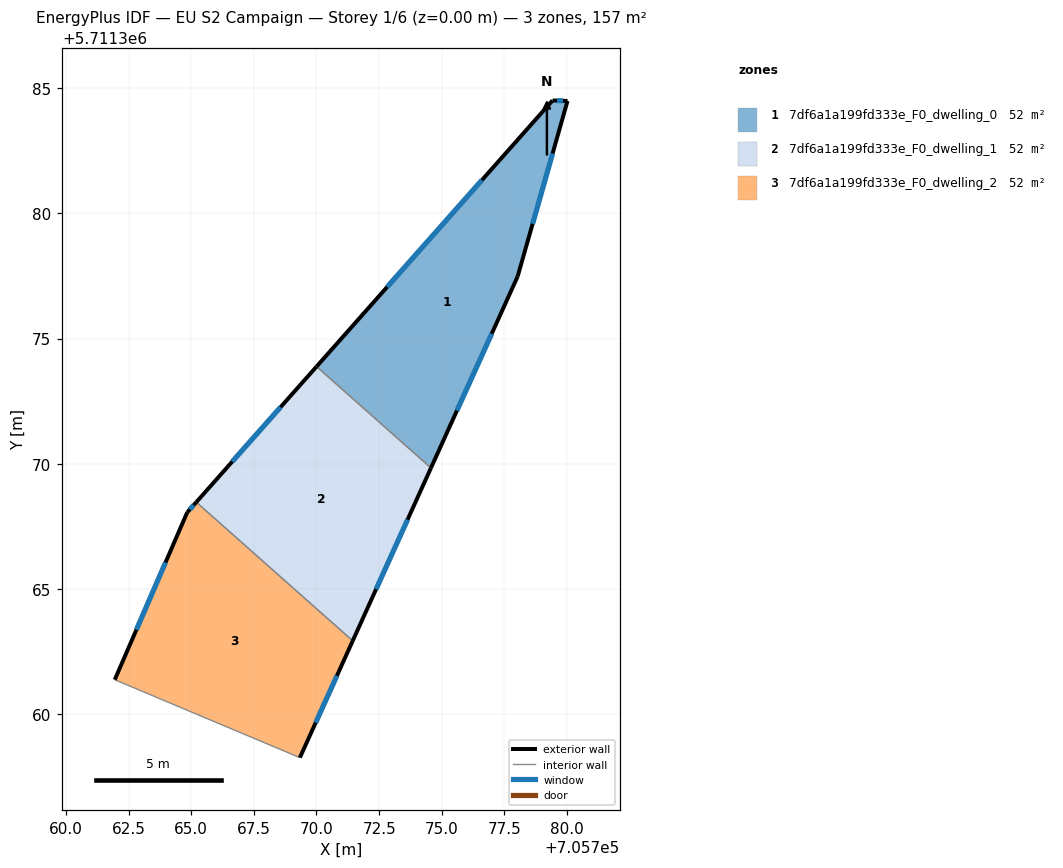
=== STOREY PLAN SPEC (per zone: floor XY polygon, exterior-wall plan segments, windows/doors) ===
zone 1: 7df6a1a199fd333e_F0_dwelling_0  (52.2 m²)
  floor: (705774.57, 5711369.84) (705778.03, 5711377.49) (705780.02, 5711384.48) (705779.42, 5711384.50) (705770.00, 5711373.88)
  exterior wall: (705779.42, 5711384.50) – (705780.02, 5711384.48)  [0.6 m]
    window: (705779.60, 5711384.50) – (705779.84, 5711384.49)  [0.3 m²]
  exterior wall: (705780.02, 5711384.48) – (705778.03, 5711377.49)  [7.3 m]
    window: (705779.42, 5711382.39) – (705778.62, 5711379.58)  [3.5 m²]
  exterior wall: (705778.03, 5711377.49) – (705774.57, 5711369.84)  [8.4 m]
    window: (705776.99, 5711375.20) – (705775.60, 5711372.13)  [4.1 m²]
  exterior wall: (705770.00, 5711373.88) – (705779.42, 5711384.50)  [14.2 m]
    window: (705772.82, 5711377.06) – (705776.60, 5711381.32)  [6.9 m²]
  interior walls: 1
zone 2: 7df6a1a199fd333e_F0_dwelling_1  (52.2 m²)
  floor: (705771.45, 5711362.94) (705774.57, 5711369.84) (705770.00, 5711373.88) (705765.20, 5711368.47)
  exterior wall: (705774.57, 5711369.84) – (705771.45, 5711362.94)  [7.6 m]
    window: (705773.63, 5711367.77) – (705772.38, 5711365.00)  [3.7 m²]
  exterior wall: (705765.20, 5711368.47) – (705770.00, 5711373.88)  [7.2 m]
    window: (705766.64, 5711370.09) – (705768.57, 5711372.26)  [3.5 m²]
  interior walls: 2
zone 3: 7df6a1a199fd333e_F0_dwelling_2  (52.2 m²)
  floor: (705769.34, 5711358.28) (705771.45, 5711362.94) (705765.20, 5711368.47) (705764.84, 5711368.06) (705761.95, 5711361.39)
  exterior wall: (705771.45, 5711362.94) – (705769.34, 5711358.28)  [5.1 m]
    window: (705770.81, 5711361.54) – (705769.97, 5711359.67)  [2.5 m²]
  exterior wall: (705761.95, 5711361.39) – (705764.84, 5711368.06)  [7.3 m]
    window: (705762.82, 5711363.39) – (705763.98, 5711366.07)  [3.5 m²]
  exterior wall: (705764.84, 5711368.06) – (705765.20, 5711368.47)  [0.5 m]
    window: (705764.95, 5711368.19) – (705765.10, 5711368.35)  [0.3 m²]
  interior walls: 2

=== DERIVED (storey summary) ===
Building: EU S2 Campaign
Storey: 1 of 6  (floor level z = 0.00 m)
Storey gross floor area: 156.7 m²
Zones on this storey: 3
  - 7df6a1a199fd333e_F0_dwelling_0: floor 52.2 m²; exterior wall 30.5 m (91.4 m²); 4 window(s) 14.7 m²; WWR 16.1%
  - 7df6a1a199fd333e_F0_dwelling_1: floor 52.2 m²; exterior wall 14.8 m (44.4 m²); 2 window(s) 7.2 m²; WWR 16.1%
  - 7df6a1a199fd333e_F0_dwelling_2: floor 52.2 m²; exterior wall 12.9 m (38.8 m²); 3 window(s) 6.3 m²; WWR 16.1%
Zone adjacency (shared interzone walls):
  - 7df6a1a199fd333e_F0_dwelling_0 ↔ 7df6a1a199fd333e_F0_dwelling_1
  - 7df6a1a199fd333e_F0_dwelling_1 ↔ 7df6a1a199fd333e_F0_dwelling_2